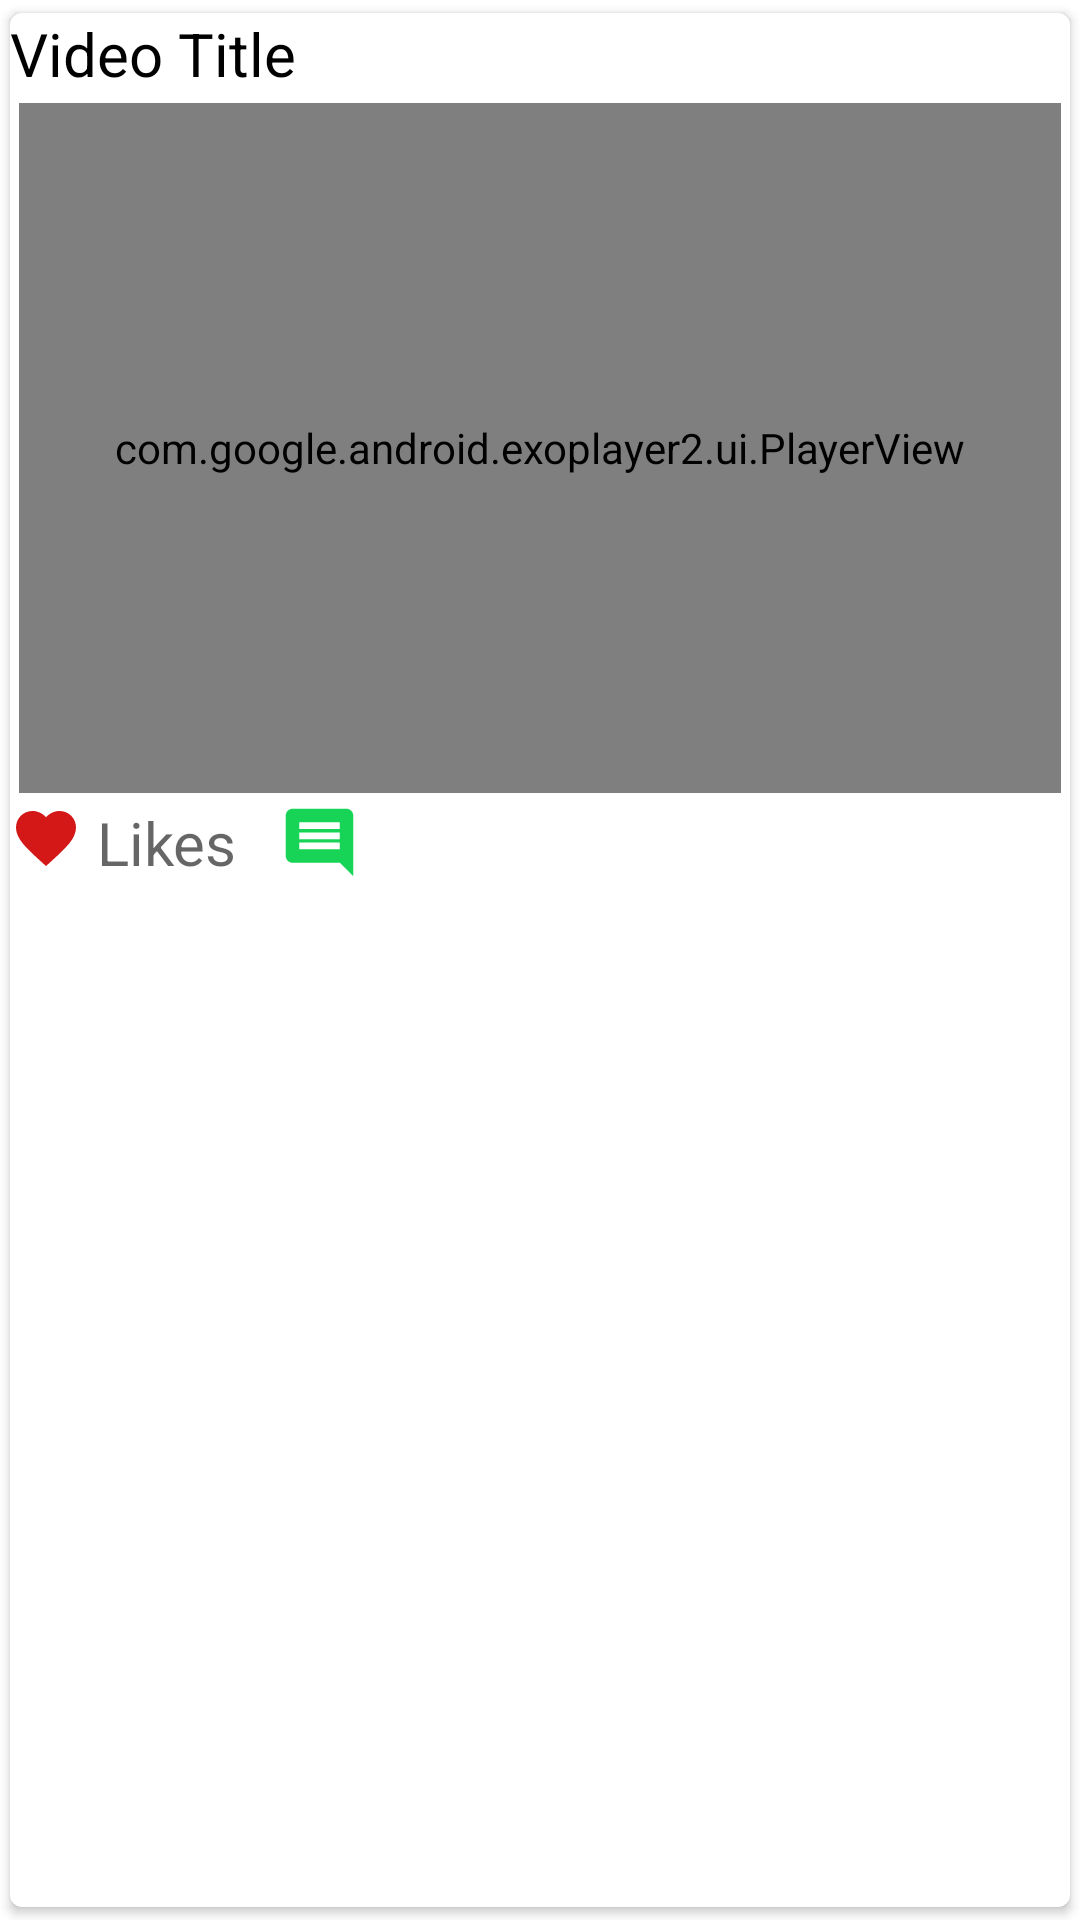

Layout XML and referenced resources for this Android screen:
<!-- AndroidManifest.xml: application theme Theme.SharingMommentsCoustomTheme -->
<!-- res/layout/singlerow.xml -->
<?xml version="1.0" encoding="utf-8"?>
<androidx.cardview.widget.CardView xmlns:android="http://schemas.android.com/apk/res/android"
    android:layout_width="match_parent"
    android:layout_height="310dp"
    xmlns:app="http://schemas.android.com/apk/res-auto"
    app:cardUseCompatPadding="true"
    app:cardCornerRadius="4dp">

    <LinearLayout
        android:layout_width="match_parent"
        android:layout_height="wrap_content"
        android:orientation="vertical">

        <TextView
            android:layout_width="match_parent"
            android:layout_height="wrap_content"
            android:textSize="20sp"
            android:text="Video Title"
            android:textColor="#000"
            android:id="@+id/vtitle"/>

        <com.google.android.exoplayer2.ui.PlayerView
            android:layout_width="match_parent"
            android:layout_height="230dp"
            android:id="@+id/exoplayerview"
            android:layout_margin="3dp"
            app:use_controller="true"
            app:resize_mode="fill"/>

        <LinearLayout
            android:layout_width="match_parent"
            android:layout_height="wrap_content"
            android:orientation="horizontal">
            <ImageView
                android:layout_width="wrap_content"
                android:layout_height="wrap_content"
                android:id="@+id/like_btn"
                android:layout_marginRight="5dp"
                android:src="@drawable/ic_baseline_favorite_24"/>
            <TextView
                android:layout_width="wrap_content"
                android:layout_height="wrap_content"
                android:hint="Likes"
                android:layout_gravity="center"
                android:textSize="20sp"
                android:id="@+id/like_text"/>

            <ImageView
                android:id="@+id/comment_btn"
                android:layout_width="55dp"
                android:layout_height="match_parent"
                android:layout_marginRight="5dp"
                android:src="@drawable/ic_baseline_comment_24" />

        </LinearLayout>

    </LinearLayout>

</androidx.cardview.widget.CardView>
<!-- resources referenced by this layout -->
<resources>
  <!-- drawable ic_baseline_comment_24 (drawable) -->
  <vector android:height="24dp" android:tint="#17D456"
      android:viewportHeight="24" android:viewportWidth="24"
      android:width="24dp" xmlns:android="http://schemas.android.com/apk/res/android">
      <path android:fillColor="@android:color/white" android:pathData="M21.99,4c0,-1.1 -0.89,-2 -1.99,-2L4,2c-1.1,0 -2,0.9 -2,2v12c0,1.1 0.9,2 2,2h14l4,4 -0.01,-18zM18,14L6,14v-2h12v2zM18,11L6,11L6,9h12v2zM18,8L6,8L6,6h12v2z"/>
  </vector>
  <!-- drawable ic_baseline_favorite_24 (drawable) -->
  <vector android:height="24dp" android:tint="#D41717"
      android:viewportHeight="24" android:viewportWidth="24"
      android:width="24dp" xmlns:android="http://schemas.android.com/apk/res/android">
      <path android:fillColor="@android:color/white" android:pathData="M12,21.35l-1.45,-1.32C5.4,15.36 2,12.28 2,8.5 2,5.42 4.42,3 7.5,3c1.74,0 3.41,0.81 4.5,2.09C13.09,3.81 14.76,3 16.5,3 19.58,3 22,5.42 22,8.5c0,3.78 -3.4,6.86 -8.55,11.54L12,21.35z"/>
  </vector>
  <style name="Theme.SharingMommentsCoustomTheme" parent="Theme.MaterialComponents.DayNight.NoActionBar">
          
          <item name="colorPrimary">@color/blueMain</item>
          <item name="colorPrimaryVariant">@color/green_ass</item>
          <item name="colorOnPrimary">@color/white</item>
          
          <item name="colorSecondary">@color/story</item>
          <item name="colorSecondaryVariant">@color/green_ass</item>
          <item name="colorOnSecondary">@color/black</item>
          
          <item name="android:statusBarColor" tools:targetApi="l">?attr/colorPrimaryVariant</item>
          
      </style>
  <color name="blueMain">#0072B5</color>
  <color name="green_ass">#A0DAA9</color>
  <color name="white">#FFFFFFFF</color>
  <color name="story">#D2386C</color>
  <color name="black">#FF000000</color>
</resources>
